Labelled photos from "data_map", an image-classification folder in AirOllie/OGMD. The possible labels are: abnormal, normal.

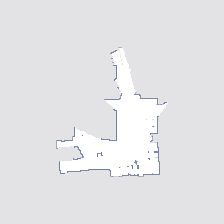
Label: normal

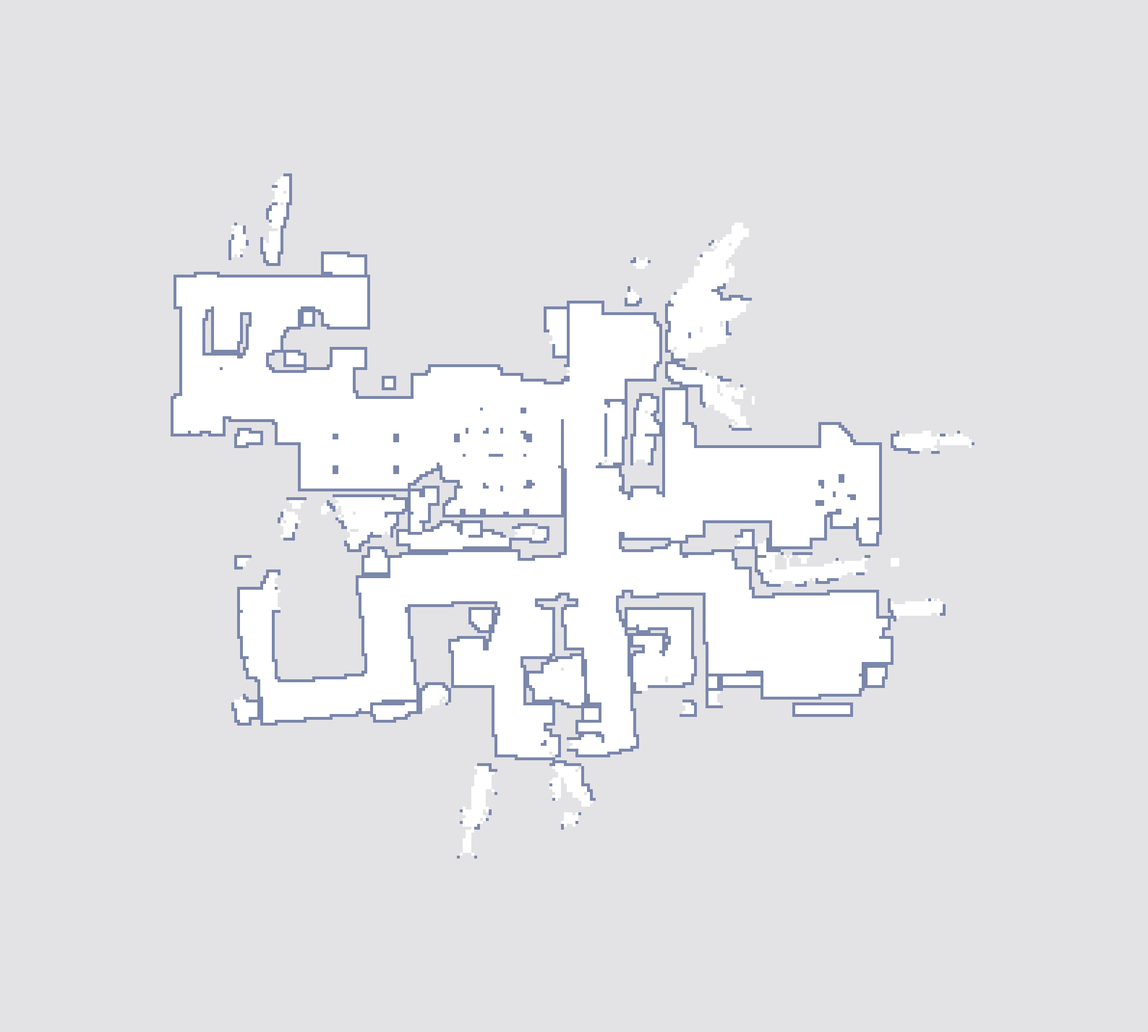
Label: abnormal

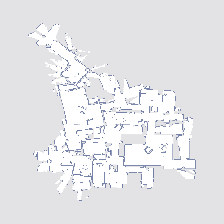
Label: abnormal

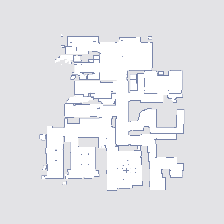
Label: normal

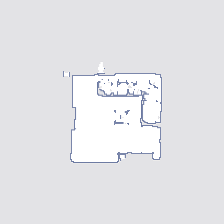
Label: normal

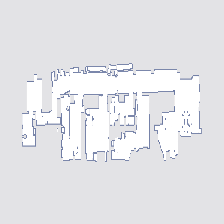
Label: abnormal
